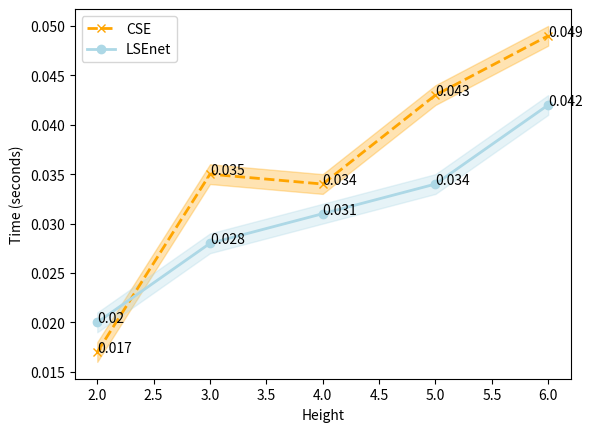

Python code for this plot:

import matplotlib.pyplot as plt
import numpy as np

# 创建数据
height=[2,3,4,5,6]
y1 = [0.017, 0.035, 0.034,0.043,0.049]
y11=[0.017+0.001,0.035+0.001,0.034+0.001,0.043+0.001,0.049+0.001]
y12=[0.017-0.001,0.035-0.001,0.034-0.001,0.043-0.001,0.049-0.001]
y2 = [0.020 ,0.028, 0.031,0.034,0.042]
y21=[0.020+0.001,0.028+0.001,0.031+0.001,0.034+0.001,0.042+0.001]
y22=[0.020-0.001,0.028-0.001,0.031-0.001,0.034-0.001,0.042-0.001]

# 创建图形和坐标轴
fig, ax = plt.subplots()

# 绘制第一条折线图并添加阴影效果
ax.plot(height, y1, linestyle='--', color='orange', marker='x', label='CSE', linewidth=2)
ax.fill_between(height, y12, y11, color='orange', alpha=0.3)

# 绘制第二条折线图并添加阴影效果
ax.plot(height, y2, linestyle='-', color='#ADD8E6', marker='o', label='LSEnet', linewidth=2)
ax.fill_between(height, y22, y21, color='#ADD8E6', alpha=0.3)

#显示每个点的数据
for i, txt in enumerate(y1):
    ax.annotate(txt, (height[i], y1[i]))
for i, txt in enumerate(y2):
    ax.annotate(txt, (height[i], y2[i]))

plt.xlabel('Height')
plt.ylabel('Time (seconds)')
# 添加图例
ax.legend()

# 显示图形
plt.show()
